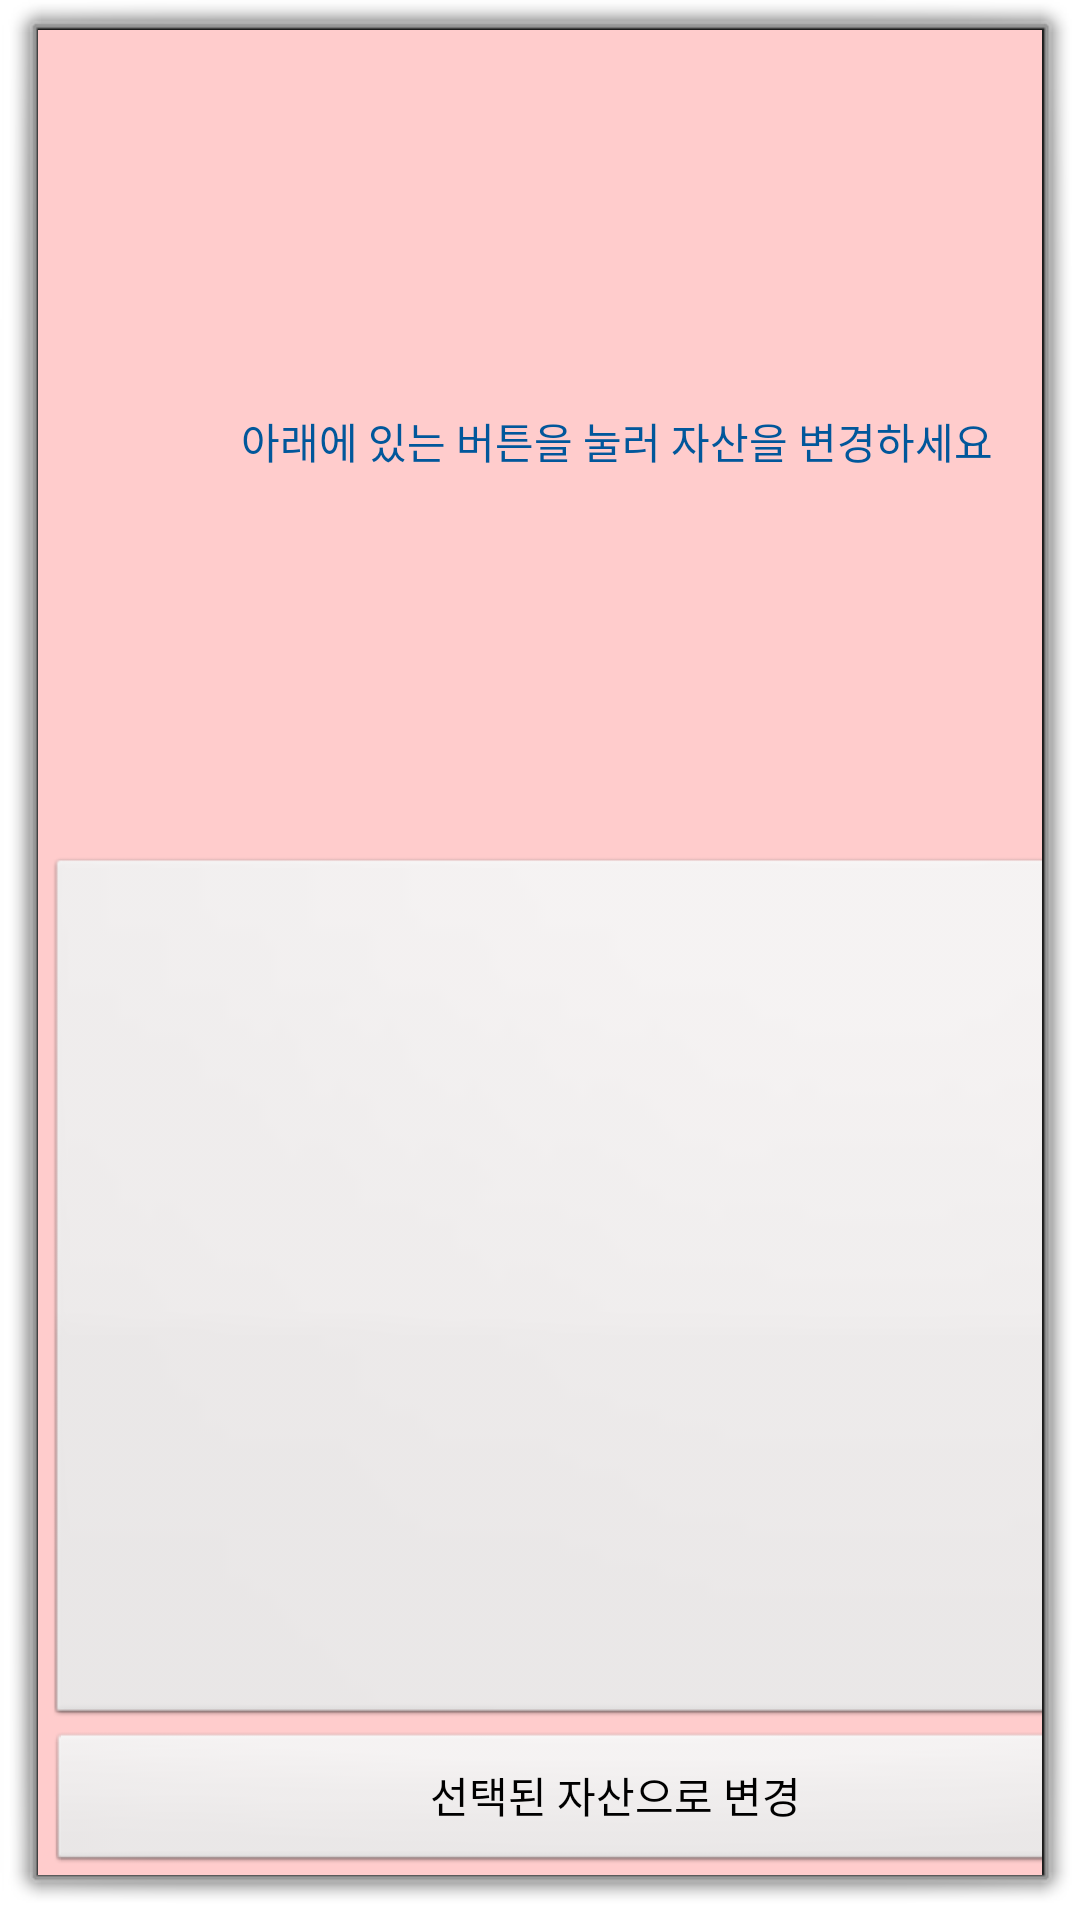

This screen was rendered from an Android layout file. Write that file and the resources it references.
<!-- AndroidManifest.xml: activity theme android:Theme.Dialog -->
<!-- res/layout/activity_asset_spiner.xml -->
<?xml version="1.0" encoding="utf-8"?>
<LinearLayout xmlns:android="http://schemas.android.com/apk/res/android"
    xmlns:app="http://schemas.android.com/apk/res-auto"
    xmlns:tools="http://schemas.android.com/tools"
    android:layout_width="400dp"
    android:layout_height="wrap_content"
    android:orientation="vertical"
    android:background="#ffcccc"
    tools:context=".daily.AssetSpinerActivity">

    <TextView
        android:id="@+id/textView29"
        android:layout_width="380dp"
        android:layout_height="wrap_content"
        android:layout_marginLeft="3dp"
        android:layout_marginRight="3dp"
        android:layout_marginBottom="5dp"
        android:layout_marginTop="5dp"
        android:layout_weight="1"
        android:gravity="center"
        android:textColor="#01579B"
        android:text="아래에 있는 버튼을 눌러 자산을 변경하세요" />

    <Spinner
        android:id="@+id/assetUpdateSpinner"
        android:layout_width="380dp"
        android:layout_marginLeft="3dp"
        android:layout_marginRight="3dp"
        android:layout_height="wrap_content"
        android:layout_gravity="center_vertical"
        android:layout_weight="1"
        android:gravity="center"/>

    <Button
        android:id="@+id/confirmAssetButton"
        android:layout_width="380dp"
        android:layout_height="wrap_content"
        android:layout_marginLeft="3dp"
        android:layout_marginRight="3dp"
        android:text="선택된 자산으로 변경" />

</LinearLayout>
<!-- resources referenced by this layout -->
<resources>

</resources>
